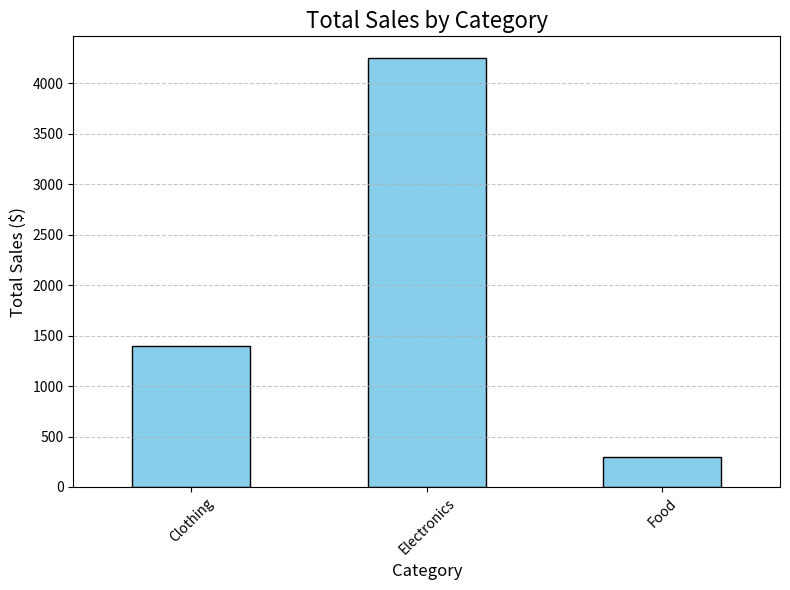

Source code (Python):
import pandas as pd
import matplotlib.pyplot as plt

# Step 1: Load the data
# Assuming the CSV file has columns: 'Product', 'Category', 'Quantity', 'Price'
data = {
    "Product": ["A", "B", "C", "D", "E"],
    "Category": ["Electronics", "Electronics", "Clothing", "Clothing", "Food"],
    "Quantity": [10, 15, 20, 10, 30],
    "Price": [200, 150, 50, 40, 10],
}
df = pd.DataFrame(data)

# Step 2: Add a new column 'Total Sales'
df['Total Sales'] = df['Quantity'] * df['Price']

# Step 3: Group data by 'Category' and calculate total sales
category_sales = df.groupby('Category')['Total Sales'].sum()

# Step 4: Visualize the results
plt.figure(figsize=(8, 6))
category_sales.plot(kind='bar', color='skyblue', edgecolor='black')

# Customize the plot
plt.title('Total Sales by Category', fontsize=16)
plt.xlabel('Category', fontsize=12)
plt.ylabel('Total Sales ($)', fontsize=12)
plt.xticks(rotation=45)
plt.grid(axis='y', linestyle='--', alpha=0.7)

# Show the plot
plt.tight_layout()
plt.show()
